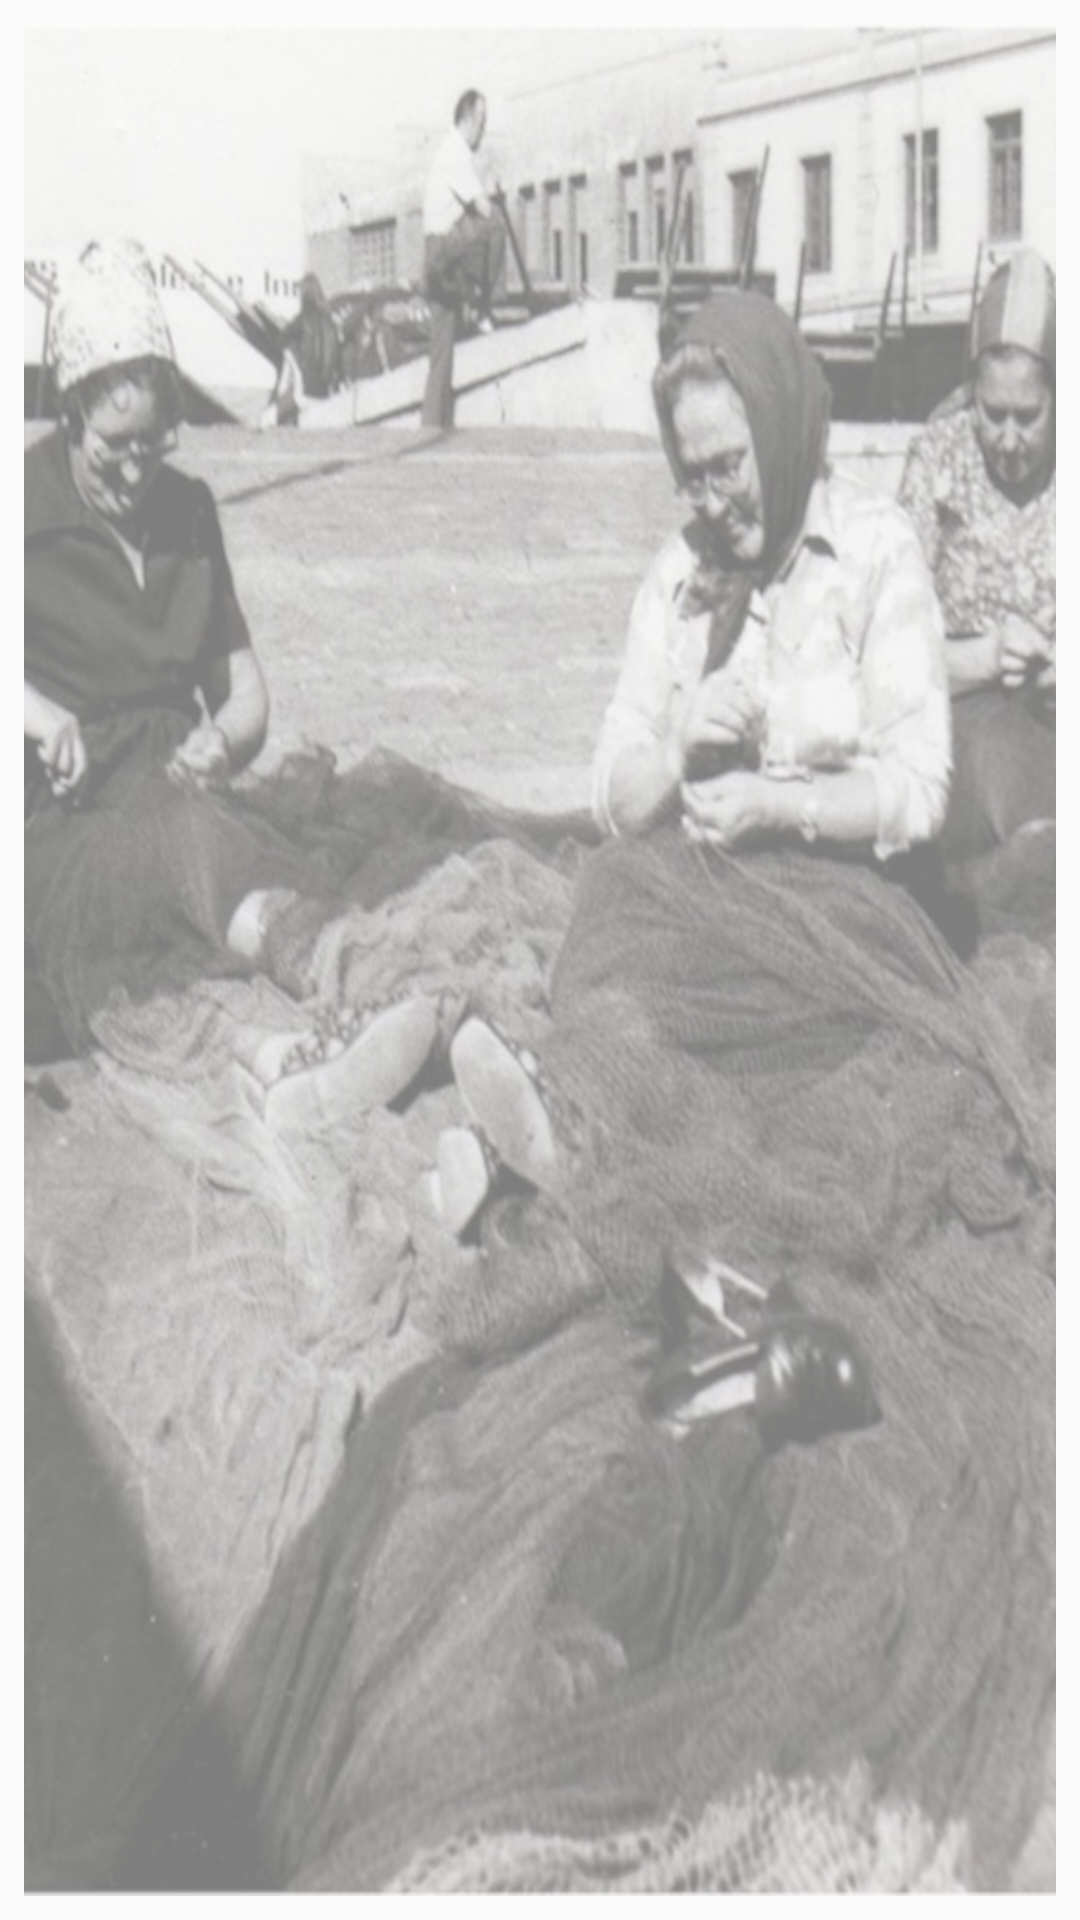

Here is an Android app screen rendered from its layout file. Give the layout XML and the strings, colors and styles it references.
<!-- AndroidManifest.xml: application theme Theme.Didacticapp -->
<!-- res/layout/activity_puzzle.xml -->
<?xml version="1.0" encoding="utf-8"?>
<androidx.constraintlayout.widget.ConstraintLayout xmlns:android="http://schemas.android.com/apk/res/android"
    xmlns:app="http://schemas.android.com/apk/res-auto"
    xmlns:tools="http://schemas.android.com/tools"
    android:layout_width="match_parent"
    android:layout_height="match_parent"
    tools:context=".PuzzleActivity">

    <ImageView
        android:alpha="0.5"
        android:id="@+id/ivPuzzle"
        android:layout_width="0dp"
        android:layout_height="0dp"
        android:layout_marginBottom="8dp"
        android:layout_marginEnd="8dp"
        android:layout_marginStart="8dp"
        android:layout_marginTop="8dp"
        android:scaleType="centerCrop"
        app:layout_constraintBottom_toBottomOf="parent"
        app:layout_constraintEnd_toEndOf="parent"
        app:layout_constraintLeft_toLeftOf="parent"
        app:layout_constraintRight_toRightOf="parent"
        app:layout_constraintStart_toStartOf="parent"
        app:layout_constraintTop_toTopOf="parent"
        app:srcCompat="@drawable/viejas_escaladas_2" />

    <RelativeLayout
        android:id="@+id/puzzleLayout"
        android:layout_width="match_parent"
        android:layout_height="match_parent"
        app:layout_constraintBottom_toBottomOf="parent"
        app:layout_constraintLeft_toLeftOf="parent"
        app:layout_constraintRight_toRightOf="parent"
        app:layout_constraintTop_toTopOf="parent">
    </RelativeLayout>

</androidx.constraintlayout.widget.ConstraintLayout>
<!-- resources referenced by this layout -->
<resources>
  <!-- drawable viejas_escaladas_2: jpg bitmap (drawable, 169989 bytes) -->
  <style name="Theme.Didacticapp" parent="Base.Theme.Didacticapp" />
  <style name="Base.Theme.Didacticapp" parent="Theme.AppCompat.Light.NoActionBar">
          
          
      </style>
</resources>
